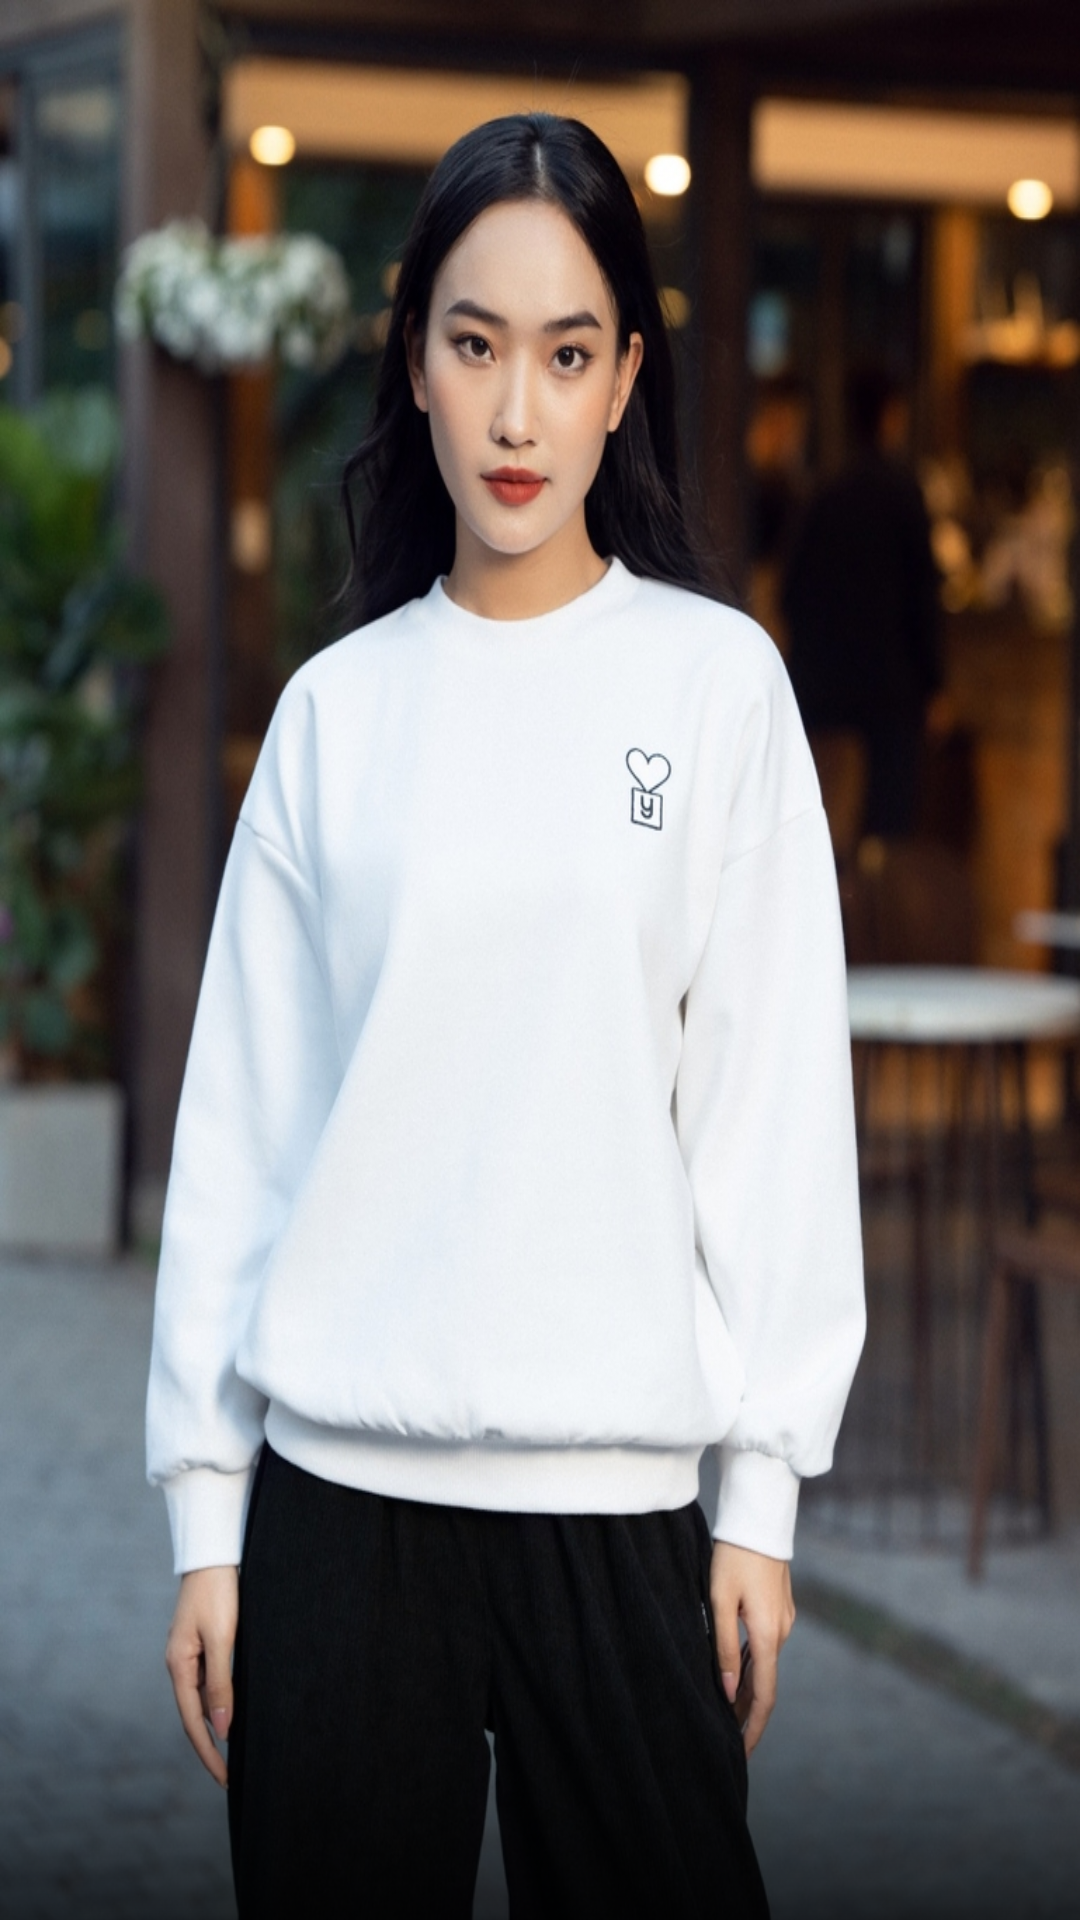

Reconstruct the res/layout file that produces this screen, plus the resources it refers to.
<!-- AndroidManifest.xml: application theme Jodern -->
<!-- res/layout/product_detail_image_item.xml -->
<?xml version="1.0" encoding="utf-8"?>
<RelativeLayout xmlns:android="http://schemas.android.com/apk/res/android"
    android:layout_width="match_parent"
    android:layout_height="wrap_content">

    <ImageView
        android:id="@+id/detailImage"
        android:layout_width="match_parent"
        android:layout_height="wrap_content"
        android:scaleType="fitXY"
        android:src="@drawable/demo" />

    <LinearLayout
        android:layout_width="match_parent"
        android:layout_alignParentBottom="true"
        android:layout_height="100dp"
        android:background="@drawable/product_detail_overlay" />

</RelativeLayout>
<!-- resources referenced by this layout -->
<resources>
  <!-- drawable demo: jpg bitmap (drawable-hdpi, 388380 bytes) -->
  <!-- drawable product_detail_overlay (drawable) -->
  <?xml version="1.0" encoding="utf-8"?>
  <shape xmlns:android="http://schemas.android.com/apk/res/android" android:shape="rectangle">
  
      
      
      
          <gradient
              android:startColor="#BF000000"
              android:endColor="#00000000"
              android:angle="90" />
  
  </shape>
  <style name="Jodern" parent="Theme.MaterialComponents.Light.NoActionBar">
          <item name="colorPrimary">@color/primary_dark</item>
          <item name="colorPrimaryDark">@color/dark</item>
  
          
          <item name="colorSecondary">@color/primary_light</item>
  
  
  
          
  
          <item name="android:windowDisablePreview">true</item>
  
          <item name="android:listViewStyle">@style/Widget.MyTheme.ListView</item>
          <item name="android:scrollViewStyle">@style/Widget.MyTheme.ScrollView</item>
      </style>
  <color name="primary_dark">#FF8239</color>
  <color name="dark">#181817</color>
  <color name="primary_light">#FB8945</color>
  <style name="Widget.MyTheme.ListView" parent="android:Widget.ListView">
          <item name="android:overScrollMode">never</item>
      </style>
  <style name="Widget.MyTheme.ScrollView" parent="android:Widget.ScrollView">
          <item name="android:overScrollMode">never</item>
      </style>
</resources>
